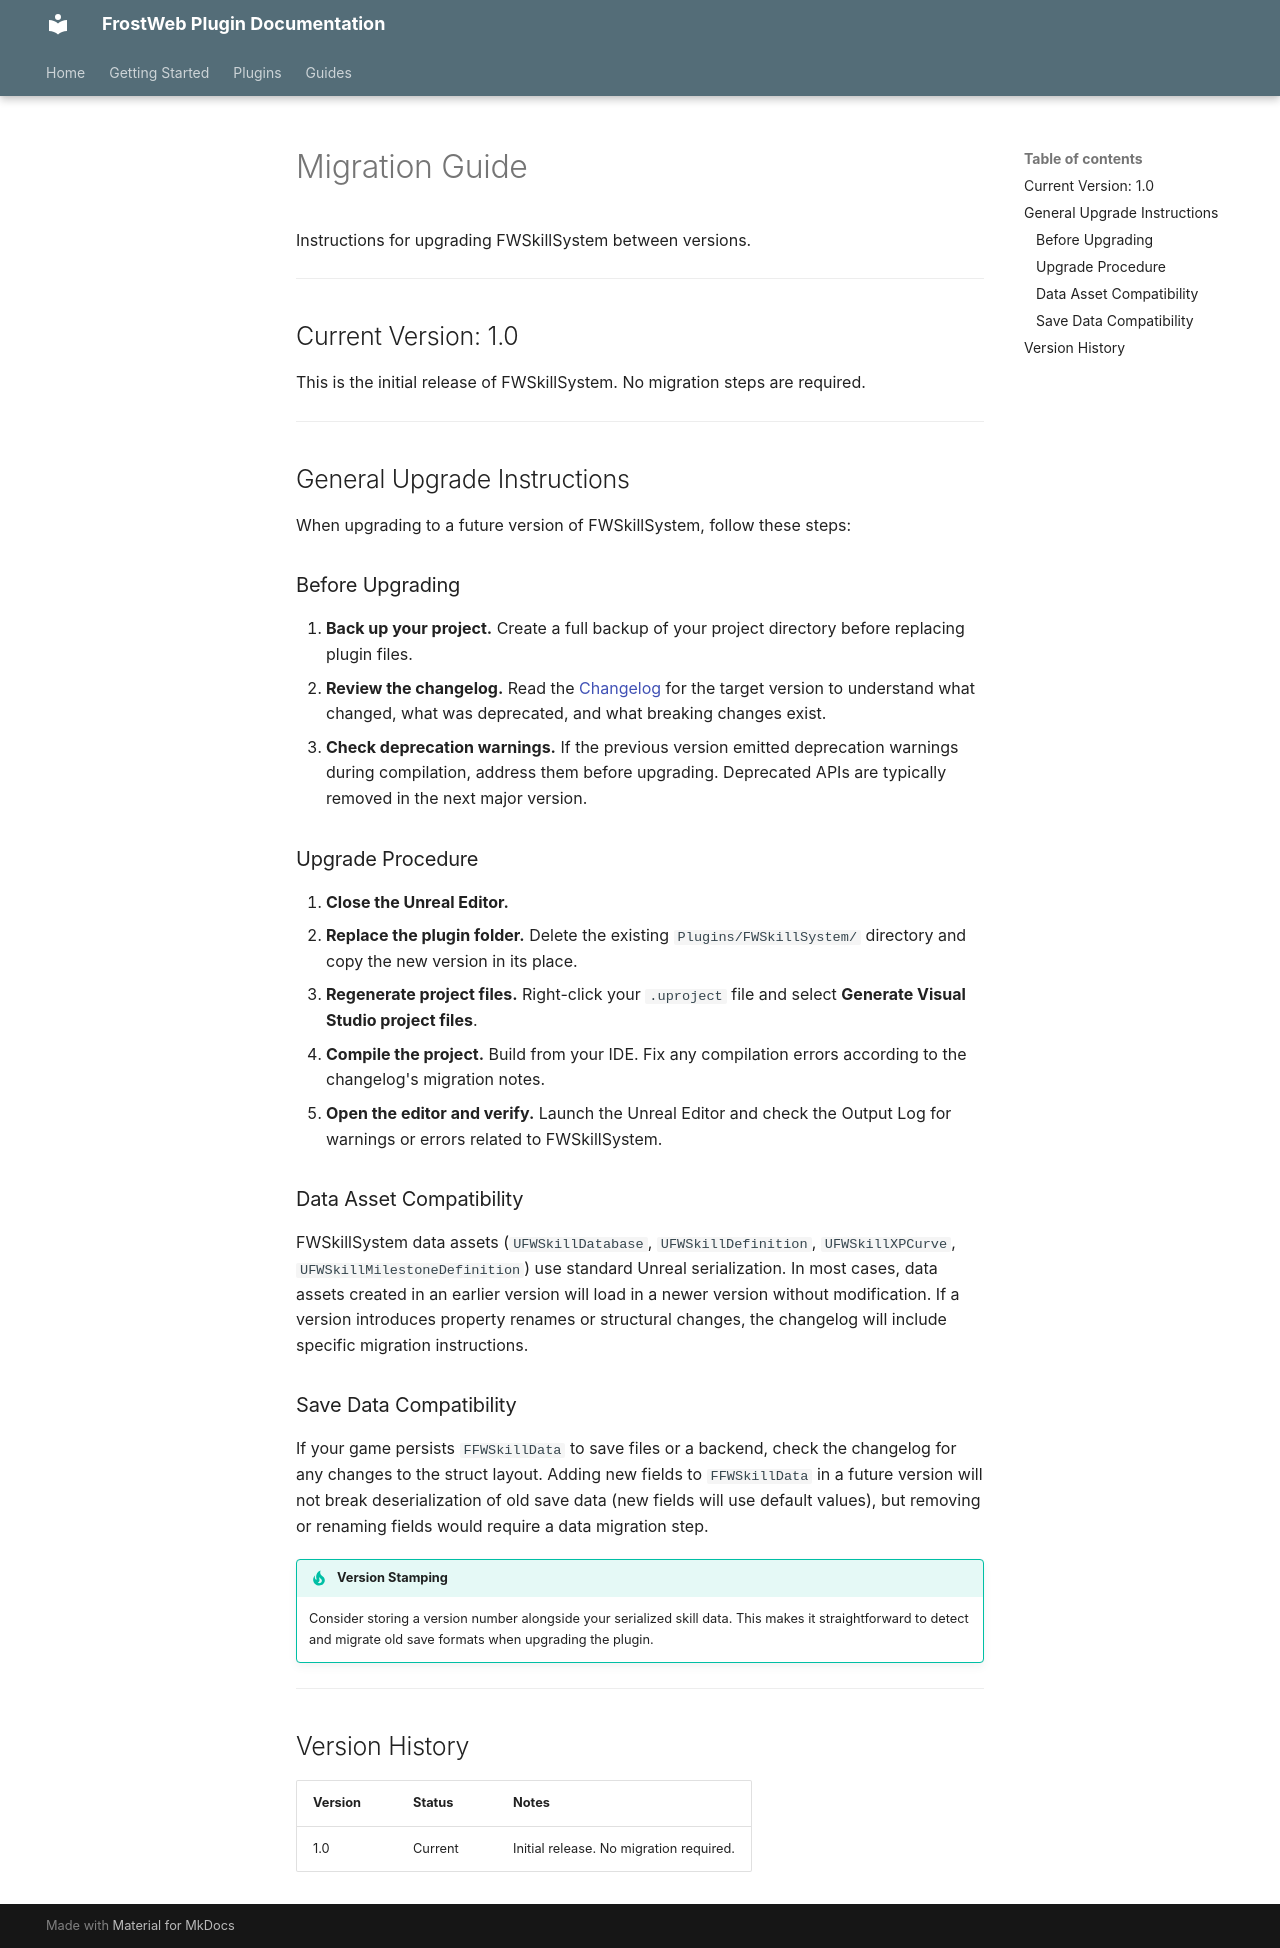

repository: FrostWeb-Studios/docs · page: latest/plugins/skill-system/migration/index.html · generator: mkdocs

---
title: Migration Guide - FWSkillSystem
---

# Migration Guide

Instructions for upgrading FWSkillSystem between versions.

---

## Current Version: 1.0

This is the initial release of FWSkillSystem. No migration steps are required.

---

## General Upgrade Instructions

When upgrading to a future version of FWSkillSystem, follow these steps:

### Before Upgrading

1. **Back up your project.** Create a full backup of your project directory before replacing plugin files.
2. **Review the changelog.** Read the [Changelog](changelog.md) for the target version to understand what changed, what was deprecated, and what breaking changes exist.
3. **Check deprecation warnings.** If the previous version emitted deprecation warnings during compilation, address them before upgrading. Deprecated APIs are typically removed in the next major version.

### Upgrade Procedure

1. **Close the Unreal Editor.**
2. **Replace the plugin folder.** Delete the existing `Plugins/FWSkillSystem/` directory and copy the new version in its place.
3. **Regenerate project files.** Right-click your `.uproject` file and select **Generate Visual Studio project files**.
4. **Compile the project.** Build from your IDE. Fix any compilation errors according to the changelog's migration notes.
5. **Open the editor and verify.** Launch the Unreal Editor and check the Output Log for warnings or errors related to FWSkillSystem.

### Data Asset Compatibility

FWSkillSystem data assets (`UFWSkillDatabase`, `UFWSkillDefinition`, `UFWSkillXPCurve`, `UFWSkillMilestoneDefinition`) use standard Unreal serialization. In most cases, data assets created in an earlier version will load in a newer version without modification. If a version introduces property renames or structural changes, the changelog will include specific migration instructions.

### Save Data Compatibility

If your game persists `FFWSkillData` to save files or a backend, check the changelog for any changes to the struct layout. Adding new fields to `FFWSkillData` in a future version will not break deserialization of old save data (new fields will use default values), but removing or renaming fields would require a data migration step.

!!! tip "Version Stamping"
    Consider storing a version number alongside your serialized skill data. This makes it straightforward to detect and migrate old save formats when upgrading the plugin.

---

## Version History

| Version | Status | Notes |
|---|---|---|
| 1.0 | Current | Initial release. No migration required. |
